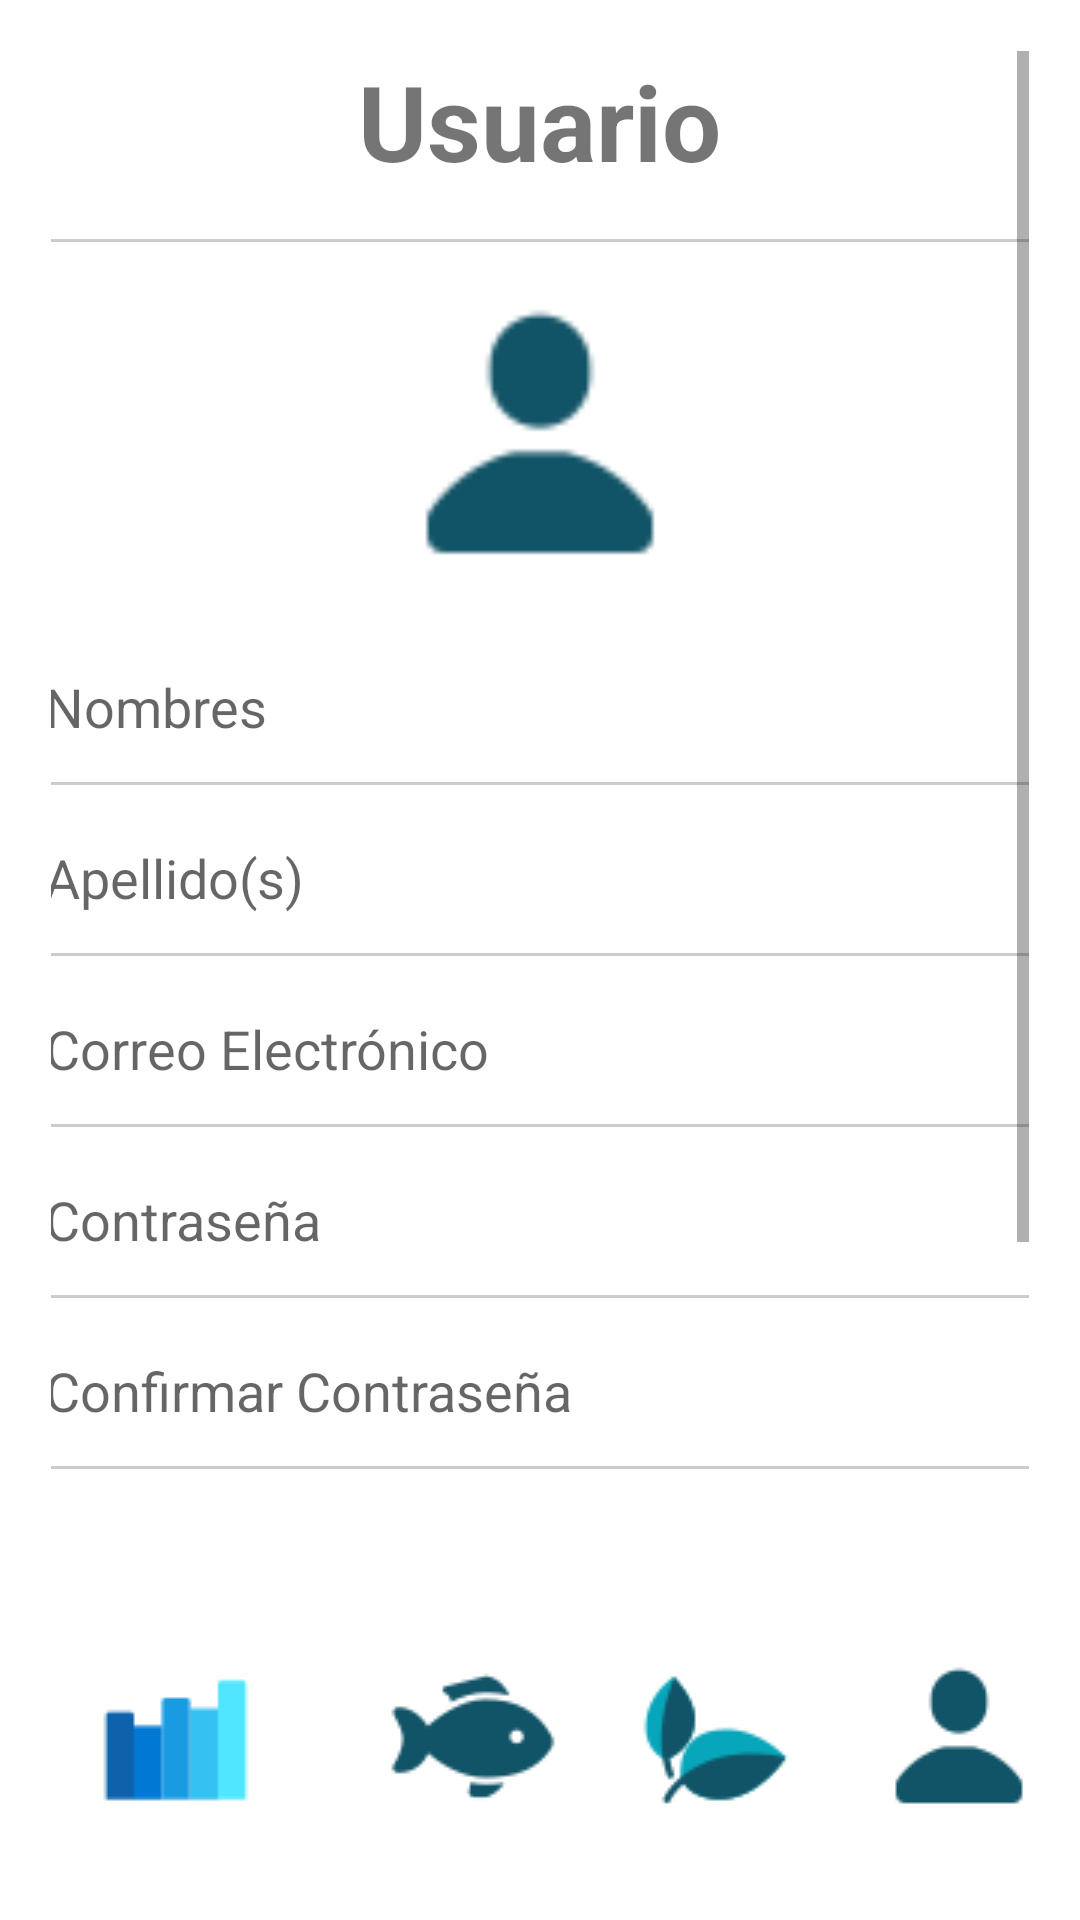

Reconstruct the res/layout file that produces this screen, plus the resources it refers to.
<!-- AndroidManifest.xml: application theme Theme.DisenioAPP -->
<!-- res/layout/activity_users.xml -->
<LinearLayout
    xmlns:android="http://schemas.android.com/apk/res/android"
    android:layout_width="match_parent"
    android:layout_height="match_parent"
    android:orientation="vertical"
    android:id="@+id/mainRelativeLayout"
    android:background="#FFFFFF">

    
    <ScrollView
        android:layout_width="match_parent"
        android:layout_height="0dp"
        android:layout_weight="1"
        android:padding="17dp">

        <LinearLayout
            android:layout_width="match_parent"
            android:layout_height="wrap_content"
            android:orientation="vertical"
            android:gravity="center_horizontal">

            
            <TextView
                android:text="Usuario"
                android:textStyle="bold"
                android:textSize="35sp"
                android:layout_marginBottom="16dp"
                android:gravity="center"
                android:layout_width="wrap_content"
                android:layout_height="wrap_content" />

            
            <View
                android:layout_width="match_parent"
                android:layout_height="1dp"
                android:background="#CCCCCC"
                android:layout_marginBottom="16dp"/>

            
            <ImageView
                android:src="@drawable/ic_users"
                android:layout_width="100dp"
                android:layout_height="100dp"
                android:layout_marginBottom="24dp"/>

            
            <EditText
                android:hint="Nombres"
                android:layout_width="330dp"
                android:layout_height="30dp"
                android:background="@null"
                android:layout_marginBottom="10dp" />
            <View
                android:layout_width="330dp"
                android:layout_height="1dp"
                android:background="#CCCCCC"
                android:layout_marginBottom="16dp"/>
            <EditText
                android:hint="Apellido(s)"
                android:layout_width="330dp"
                android:layout_height="30dp"
                android:background="@null"
                android:layout_marginBottom="10dp" />
            <View
                android:layout_width="330dp"
                android:layout_height="1dp"
                android:background="#CCCCCC"
                android:layout_marginBottom="16dp"/>
            <EditText
                android:hint="Correo Electrónico"
                android:layout_width="330dp"
                android:layout_height="30dp"
                android:background="@null"
                android:layout_marginBottom="10dp" />
            <View
                android:layout_width="330dp"
                android:layout_height="1dp"
                android:background="#CCCCCC"
                android:layout_marginBottom="16dp"/>
            <EditText
                android:hint="Contraseña"
                android:layout_width="330dp"
                android:layout_height="30dp"
                android:background="@null"
                android:layout_marginBottom="10dp" />
            <View
                android:layout_width="330dp"
                android:layout_height="1dp"
                android:background="#CCCCCC"
                android:layout_marginBottom="16dp"/>
            <EditText
                android:hint="Confirmar Contraseña"
                android:layout_width="330dp"
                android:layout_height="30dp"
                android:background="@null"
                android:layout_marginBottom="10dp" />
            <View
                android:layout_width="330dp"
                android:layout_height="1dp"
                android:background="#CCCCCC"
                android:layout_marginBottom="16dp"/>


            
            <Button
                android:text="Crear Cuenta"
                android:backgroundTint="#4F81BD"
                android:textColor="#FFFFFF"
                android:layout_width="wrap_content"
                android:layout_height="wrap_content"
                android:layout_marginTop="80dp"/>

            
            <View
                android:layout_width="match_parent"
                android:layout_height="1dp"
                android:background="#CCCCCC"
                android:layout_marginTop="80dp" />

        </LinearLayout>
    </ScrollView>

    
    <LinearLayout
        android:id="@+id/bottom_nav"
        android:layout_marginBottom="30dp"
        android:layout_width="match_parent"
        android:layout_height="60dp"
        android:orientation="horizontal"
        android:gravity="center"
        android:background="#FFFFFF">

        <ImageButton
            android:layout_width="36dp"
            android:layout_height="60dp"
            android:layout_weight="1"
            android:background="@null"
            android:contentDescription="Estadísticas"
            android:src="@drawable/ic_dashboard"
             />

        <ImageButton
            android:layout_width="0dp"
            android:layout_height="wrap_content"
            android:layout_weight="1"
            android:src="@drawable/ic_fish"
            android:background="@null"

            android:contentDescription="Peces" />

        <ImageButton
            android:layout_width="0dp"
            android:layout_height="wrap_content"
            android:layout_weight="1"
            android:src="@drawable/ic_plant"
            android:background="@null"
            android:contentDescription="Cultivo" />

        <ImageButton
            android:layout_width="0dp"
            android:layout_height="wrap_content"
            android:layout_weight="1"
            android:src="@drawable/ic_users"
            android:background="@null"
            android:contentDescription="Cuenta" />
    </LinearLayout>
</LinearLayout>
<!-- resources referenced by this layout -->
<resources>
  <!-- drawable ic_dashboard: png bitmap (drawable, 409 bytes) -->
  <!-- drawable ic_fish: png bitmap (drawable, 1189 bytes) -->
  <!-- drawable ic_plant: png bitmap (drawable, 1481 bytes) -->
  <!-- drawable ic_users: png bitmap (drawable, 750 bytes) -->
  <style name="Theme.DisenioAPP" parent="android:Theme.Material.Light.NoActionBar" />
</resources>
